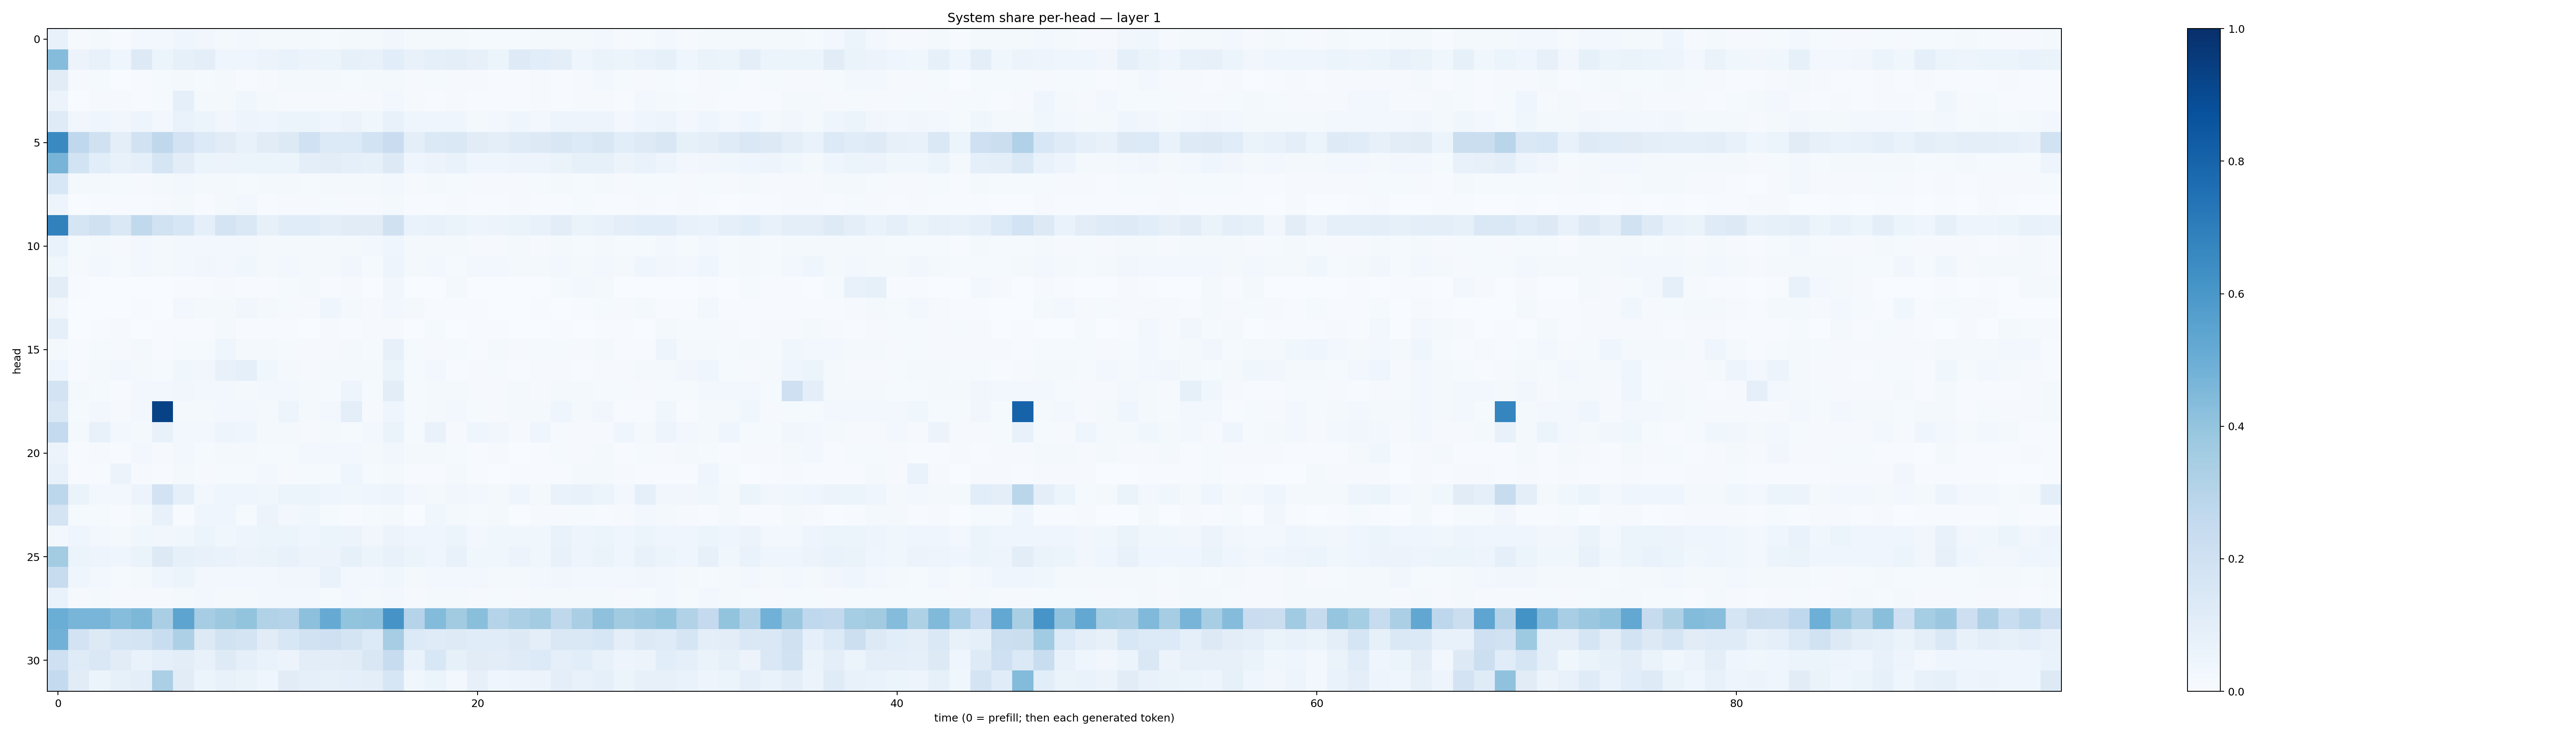

The data file committed next to this chart (first rows):
0.07560244, 0.007896863, 0.018295329, 0.007440099, 0.024378542, 0.024954798, 0.043268003, 0.03511149, 0.023430333, 0.024620695, 0.02195161, 0.021562435, 0.023277087, 0.014659748, 0.018441249, 0.021246918, 0.034963522, 0.016722322, 0.017696816, 0.018632153, 0.013375203, 0.012910698, 0.015179407, 0.015857175
0.4373, 0.05604, 0.07524, 0.04412, 0.1268, 0.06051, 0.08527, 0.09474, 0.04652, 0.03961, 0.0559, 0.06946, 0.05677, 0.05268, 0.08365, 0.07485, 0.1078, 0.07302, 0.09061, 0.09816, 0.07994, 0.05213, 0.1219, 0.1065
0.1096, 0.008977, 0.01211, 0.003639, 0.007634, 0.0146, 0.01807, 0.01535, 0.02278, 0.00671, 0.01163, 0.01693, 0.02047, 0.02049, 0.01474, 0.0187, 0.01814, 0.01067, 0.01483, 0.009231, 0.009909, 0.006871, 0.00456, 0.009477
0.05674, 0.003656, 0.008082, 0.01096, 0.006866, 0.01528, 0.08909, 0.01773, 0.02312, 0.03683, 0.01987, 0.01058, 0.008364, 0.009401, 0.008728, 0.009301, 0.02827, 0.00951, 0.0074, 0.00806, 0.006156, 0.005608, 0.004884, 0.009377
0.1209, 0.03437, 0.04316, 0.0325, 0.04809, 0.0246, 0.06913, 0.05157, 0.03226, 0.04846, 0.04675, 0.0527, 0.05152, 0.04373, 0.05651, 0.03801, 0.07067, 0.04005, 0.04272, 0.04058, 0.0212, 0.02531, 0.04509, 0.03064
0.6536, 0.2691, 0.1969, 0.09964, 0.1907, 0.271, 0.1807, 0.135, 0.1108, 0.07547, 0.1127, 0.1312, 0.2012, 0.1341, 0.1349, 0.1868, 0.2268, 0.0992, 0.1391, 0.1466, 0.1127, 0.098, 0.1186, 0.1293
0.4703, 0.1847, 0.1062, 0.07521, 0.08605, 0.1644, 0.1043, 0.06194, 0.05751, 0.05406, 0.05987, 0.06005, 0.1008, 0.1053, 0.09069, 0.08472, 0.1269, 0.04159, 0.05598, 0.0701, 0.04316, 0.04686, 0.04808, 0.04992
0.1532, 0.02004, 0.01909, 0.01383, 0.01048, 0.02051, 0.02609, 0.01749, 0.02267, 0.01454, 0.01883, 0.02036, 0.01523, 0.01818, 0.01819, 0.0185, 0.02738, 0.01031, 0.01579, 0.01499, 0.01055, 0.01034, 0.01136, 0.01389
0.04789, 0.003203, 0.006383, 0.007618, 0.00746, 0.009175, 0.02124, 0.006814, 0.02154, 0.02517, 0.007511, 0.009211, 0.008509, 0.01494, 0.01111, 0.00952, 0.01758, 0.004922, 0.005153, 0.009332, 0.004271, 0.007035, 0.009183, 0.004084
0.6849, 0.1701, 0.1968, 0.1446, 0.2643, 0.1883, 0.1617, 0.08717, 0.1744, 0.1446, 0.08153, 0.116, 0.1152, 0.097, 0.112, 0.1131, 0.1974, 0.06794, 0.07436, 0.06504, 0.04983, 0.05748, 0.06617, 0.07617
0.06929, 0.01173, 0.01908, 0.009314, 0.0283, 0.021, 0.02679, 0.02513, 0.0274, 0.02742, 0.02192, 0.02209, 0.01922, 0.01985, 0.02294, 0.0266, 0.04518, 0.01644, 0.01625, 0.01659, 0.01117, 0.008137, 0.01618, 0.01056
0.0352, 0.008855, 0.02479, 0.01172, 0.02712, 0.02126, 0.02475, 0.03188, 0.02832, 0.03692, 0.02296, 0.02384, 0.02031, 0.02225, 0.03278, 0.0156, 0.04859, 0.01925, 0.02525, 0.01487, 0.02555, 0.02461, 0.01625, 0.02328
0.1039, 0.006637, 0.001589, 0.001076, 0.002888, 0.002673, 0.00736, 0.006974, 0.00914, 0.00586, 0.005539, 0.01199, 0.01971, 0.004541, 0.009356, 0.003814, 0.03458, 0.002288, 0.0009829, 0.01714, 0.002731, 0.000566, 0.002755, 0.001744
0.03277, 0.00175, 0.003023, 0.001908, 0.006132, 0.002646, 0.02649, 0.01661, 0.0162, 0.03283, 0.02336, 0.01185, 0.008179, 0.0408, 0.01888, 0.008923, 0.02935, 0.01585, 0.00483, 0.006815, 0.005222, 0.002047, 0.001897, 0.004411
0.08751, 0.002017, 0.006359, 0.008727, 0.002276, 0.004578, 0.00456, 0.005782, 0.01922, 0.006515, 0.006227, 0.007126, 0.003658, 0.009484, 0.006058, 0.0105, 0.01034, 0.003833, 0.01539, 0.003122, 0.005352, 0.007208, 0.001667, 0.003791
0.02044, 0.004497, 0.01315, 0.01027, 0.01729, 0.00576, 0.01419, 0.01327, 0.03977, 0.01891, 0.01867, 0.01205, 0.01043, 0.009211, 0.01956, 0.01412, 0.08162, 0.0147, 0.009729, 0.01388, 0.007529, 0.01629, 0.01158, 0.01218
0.04652, 0.005218, 0.01801, 0.02883, 0.01961, 0.01254, 0.03528, 0.03254, 0.07799, 0.09193, 0.03868, 0.01643, 0.009464, 0.01902, 0.02083, 0.02087, 0.06598, 0.01559, 0.02485, 0.007494, 0.009157, 0.0129, 0.006191, 0.01006
0.1802, 0.02036, 0.01546, 0.005857, 0.02612, 0.02819, 0.03401, 0.0294, 0.02747, 0.01973, 0.03052, 0.02545, 0.02069, 0.01367, 0.04999, 0.01389, 0.1041, 0.01505, 0.01571, 0.02147, 0.008453, 0.008098, 0.01937, 0.008274
0.1421, 0.01367, 0.02951, 0.008242, 0.02629, 0.9293, 0.01843, 0.0186, 0.02847, 0.02482, 0.02036, 0.04752, 0.0224, 0.0256, 0.09446, 0.008662, 0.04627, 0.01429, 0.02099, 0.02432, 0.01459, 0.009063, 0.02039, 0.01782
0.2551, 0.0182, 0.07135, 0.03113, 0.01626, 0.07512, 0.02818, 0.02628, 0.04967, 0.03992, 0.01935, 0.01646, 0.0092, 0.01797, 0.01418, 0.02433, 0.06493, 0.01216, 0.06661, 0.009494, 0.0441, 0.03301, 0.009243, 0.03996
0.05603, 0.004748, 0.009292, 0.006774, 0.02435, 0.009928, 0.03114, 0.01293, 0.01633, 0.02215, 0.0127, 0.01433, 0.0243, 0.02932, 0.02716, 0.01631, 0.03144, 0.01728, 0.01756, 0.01477, 0.006722, 0.008276, 0.003396, 0.005538
0.07547, 0.006075, 0.005429, 0.05706, 0.009884, 0.006347, 0.02201, 0.0108, 0.01322, 0.01256, 0.03068, 0.01096, 0.01236, 0.01226, 0.04657, 0.01198, 0.01914, 0.005216, 0.007811, 0.01671, 0.005187, 0.002969, 0.007549, 0.004681
0.2809, 0.06537, 0.02382, 0.02849, 0.0584, 0.1801, 0.08793, 0.0311, 0.04563, 0.0454, 0.03775, 0.05198, 0.05144, 0.04147, 0.0371, 0.0439, 0.05061, 0.0296, 0.02106, 0.03359, 0.02372, 0.02063, 0.04023, 0.01915
0.1744, 0.01312, 0.01526, 0.006746, 0.01571, 0.0772, 0.006994, 0.03958, 0.04388, 0.01302, 0.05787, 0.02358, 0.03714, 0.01308, 0.007455, 0.01361, 0.01646, 0.003297, 0.03536, 0.02271, 0.01232, 0.01608, 0.002265, 0.009157
0.02986, 0.03951, 0.03069, 0.02172, 0.03721, 0.03476, 0.03797, 0.0518, 0.03756, 0.04867, 0.05314, 0.05872, 0.04522, 0.05166, 0.05739, 0.03242, 0.05598, 0.04231, 0.04255, 0.05161, 0.02926, 0.03845, 0.03905, 0.03885
0.3588, 0.05898, 0.04957, 0.0418, 0.06297, 0.125, 0.08558, 0.07604, 0.06797, 0.05716, 0.0659, 0.07779, 0.0568, 0.05573, 0.08514, 0.05411, 0.07069, 0.059, 0.04066, 0.07034, 0.03722, 0.03881, 0.05763, 0.03712
0.2355, 0.04039, 0.02577, 0.01531, 0.02342, 0.0455, 0.05314, 0.02976, 0.0273, 0.02957, 0.02355, 0.03222, 0.03239, 0.06647, 0.03111, 0.02671, 0.03623, 0.0224, 0.02697, 0.0277, 0.02348, 0.02307, 0.02014, 0.02467
0.06828, 0.008283, 0.01666, 0.01034, 0.01112, 0.01139, 0.02228, 0.0265, 0.02097, 0.02316, 0.02821, 0.02531, 0.0266, 0.01476, 0.02505, 0.01784, 0.02367, 0.011, 0.01616, 0.02137, 0.008161, 0.01187, 0.01169, 0.01617
0.5028, 0.4682, 0.4676, 0.431, 0.457, 0.3376, 0.5418, 0.3483, 0.3787, 0.4016, 0.316, 0.3041, 0.4165, 0.5134, 0.3991, 0.4082, 0.6123, 0.304, 0.4384, 0.3608, 0.4244, 0.297, 0.3348, 0.357
0.482, 0.1807, 0.1302, 0.1672, 0.173, 0.2314, 0.3254, 0.1255, 0.1924, 0.1792, 0.1129, 0.1552, 0.1933, 0.2033, 0.1778, 0.134, 0.3489, 0.135, 0.1199, 0.1246, 0.1168, 0.1158, 0.1284, 0.1008
0.21, 0.1177, 0.1451, 0.113, 0.06721, 0.09291, 0.1043, 0.07457, 0.1216, 0.09277, 0.06711, 0.05795, 0.1025, 0.102, 0.1104, 0.1518, 0.2372, 0.06981, 0.1558, 0.0855, 0.1095, 0.1039, 0.1193, 0.1329
0.2555, 0.1098, 0.05326, 0.08386, 0.09661, 0.3335, 0.1098, 0.05432, 0.07612, 0.06487, 0.04325, 0.1094, 0.08923, 0.08368, 0.08723, 0.1008, 0.1575, 0.0367, 0.05897, 0.02744, 0.08133, 0.0452, 0.04733, 0.05768
